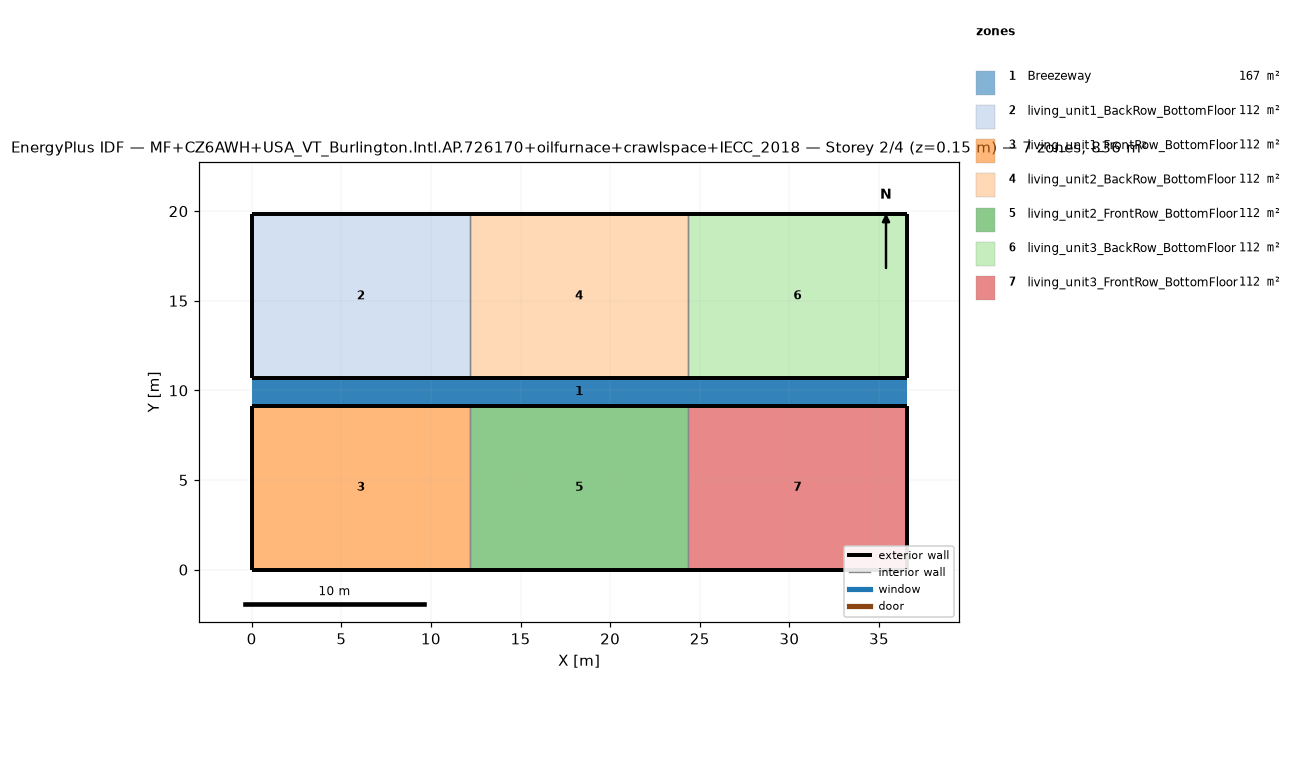
=== STOREY PLAN SPEC (per zone: floor XY polygon, exterior-wall plan segments, windows/doors) ===
zone 1: Breezeway  (167.0 m²)
  floor: (36.54, 9.16) (0.00, 9.16) (0.00, 10.68) (36.54, 10.68)
  floor: (36.54, 9.16) (0.00, 9.16) (0.00, 10.68) (36.54, 10.68)
  floor: (36.54, 9.16) (0.00, 9.16) (0.00, 10.68) (36.54, 10.68)
zone 2: living_unit1_BackRow_BottomFloor  (111.5 m²)
  floor: (12.18, 10.68) (0.00, 10.68) (0.00, 19.84) (12.18, 19.84)
  exterior wall: (0.00, 10.68) – (12.18, 10.68)  [12.2 m]
  exterior wall: (12.18, 19.84) – (0.00, 19.84)  [12.2 m]
  exterior wall: (0.00, 19.84) – (0.00, 10.68)  [9.2 m]
  interior walls: 1
zone 3: living_unit1_FrontRow_BottomFloor  (111.5 m²)
  floor: (12.18, 0.00) (0.00, 0.00) (0.00, 9.16) (12.18, 9.16)
  exterior wall: (0.00, 0.00) – (12.18, 0.00)  [12.2 m]
  exterior wall: (12.18, 9.16) – (0.00, 9.16)  [12.2 m]
  exterior wall: (0.00, 9.16) – (0.00, 0.00)  [9.2 m]
  interior walls: 1
zone 4: living_unit2_BackRow_BottomFloor  (111.5 m²)
  floor: (24.36, 10.68) (12.18, 10.68) (12.18, 19.84) (24.36, 19.84)
  exterior wall: (12.18, 10.68) – (24.36, 10.68)  [12.2 m]
  exterior wall: (24.36, 19.84) – (12.18, 19.84)  [12.2 m]
  interior walls: 2
zone 5: living_unit2_FrontRow_BottomFloor  (111.5 m²)
  floor: (24.36, 0.00) (12.18, 0.00) (12.18, 9.16) (24.36, 9.16)
  exterior wall: (12.18, 0.00) – (24.36, 0.00)  [12.2 m]
  exterior wall: (24.36, 9.16) – (12.18, 9.16)  [12.2 m]
  interior walls: 2
zone 6: living_unit3_BackRow_BottomFloor  (111.5 m²)
  floor: (36.54, 10.68) (24.36, 10.68) (24.36, 19.84) (36.54, 19.84)
  exterior wall: (24.36, 10.68) – (36.54, 10.68)  [12.2 m]
  exterior wall: (36.54, 10.68) – (36.54, 19.84)  [9.2 m]
  exterior wall: (36.54, 19.84) – (24.36, 19.84)  [12.2 m]
  interior walls: 1
zone 7: living_unit3_FrontRow_BottomFloor  (111.5 m²)
  floor: (36.54, 0.00) (24.36, 0.00) (24.36, 9.16) (36.54, 9.16)
  exterior wall: (24.36, 0.00) – (36.54, 0.00)  [12.2 m]
  exterior wall: (36.54, 0.00) – (36.54, 9.16)  [9.2 m]
  exterior wall: (36.54, 9.16) – (24.36, 9.16)  [12.2 m]
  interior walls: 1

=== DERIVED (storey summary) ===
Building: MF+CZ6AWH+USA_VT_Burlington.Intl.AP.726170+oilfurnace+crawlspace+IECC_2018
Storey: 2 of 4  (floor level z = 0.15 m)
Storey gross floor area: 836.2 m²
Zones on this storey: 7
  - Breezeway: floor 167.0 m²
  - living_unit1_BackRow_BottomFloor: floor 111.5 m²; exterior wall 33.5 m (86.9 m²); WWR 0.0%
  - living_unit1_FrontRow_BottomFloor: floor 111.5 m²; exterior wall 33.5 m (86.9 m²); WWR 0.0%
  - living_unit2_BackRow_BottomFloor: floor 111.5 m²; exterior wall 24.4 m (63.1 m²); WWR 0.0%
  - living_unit2_FrontRow_BottomFloor: floor 111.5 m²; exterior wall 24.4 m (63.1 m²); WWR 0.0%
  - living_unit3_BackRow_BottomFloor: floor 111.5 m²; exterior wall 33.5 m (86.9 m²); WWR 0.0%
  - living_unit3_FrontRow_BottomFloor: floor 111.5 m²; exterior wall 33.5 m (86.9 m²); WWR 0.0%
Zone adjacency (shared interzone walls):
  - living_unit1_BackRow_BottomFloor ↔ living_unit2_BackRow_BottomFloor
  - living_unit1_FrontRow_BottomFloor ↔ living_unit2_FrontRow_BottomFloor
  - living_unit2_BackRow_BottomFloor ↔ living_unit3_BackRow_BottomFloor
  - living_unit2_FrontRow_BottomFloor ↔ living_unit3_FrontRow_BottomFloor